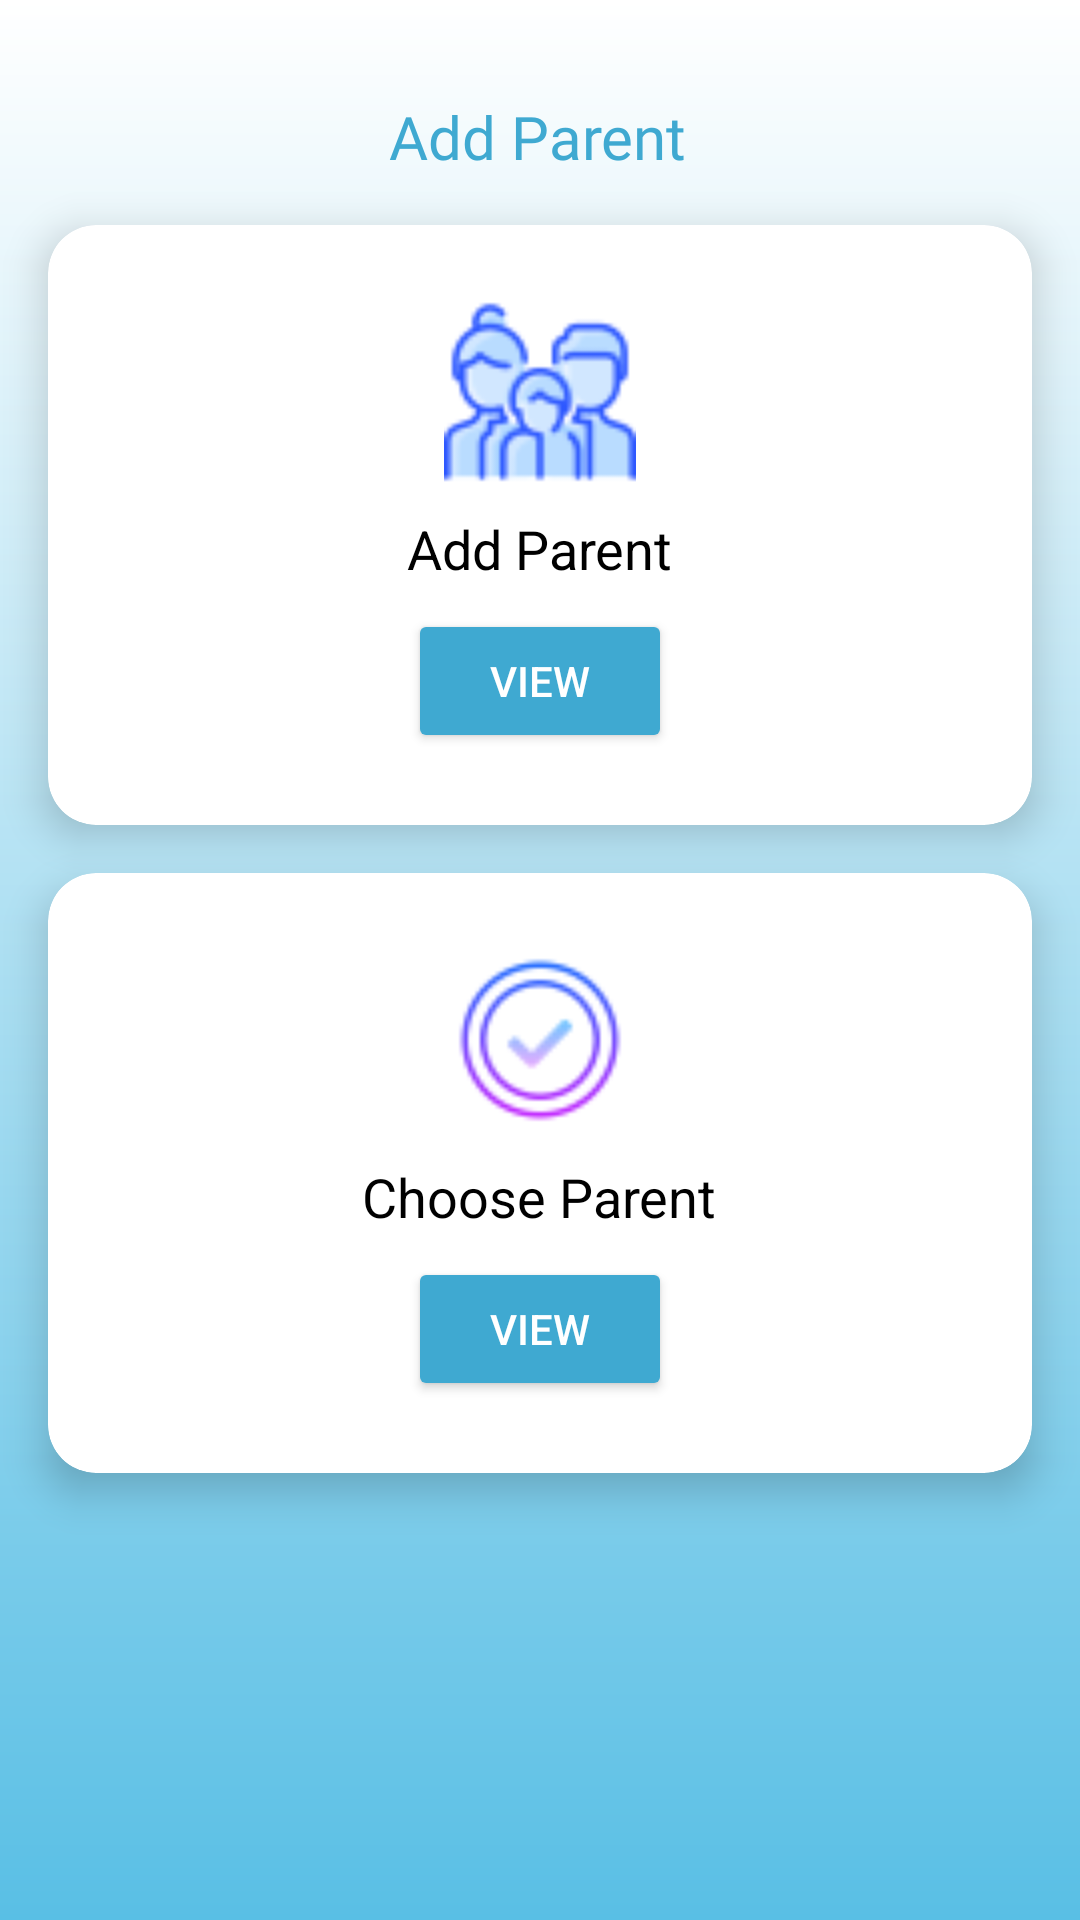

This screen was rendered from an Android layout file. Write that file and the resources it references.
<!-- AndroidManifest.xml: application theme Theme.Project_School -->
<!-- res/layout/activity_main_add_parent.xml -->
<?xml version="1.0" encoding="utf-8"?>
<androidx.constraintlayout.widget.ConstraintLayout xmlns:android="http://schemas.android.com/apk/res/android"
    xmlns:app="http://schemas.android.com/apk/res-auto"
    xmlns:tools="http://schemas.android.com/tools"
    android:id="@+id/main"
    android:layout_width="match_parent"
    android:layout_height="match_parent"
    android:background="@drawable/gradient_background"
    tools:context=".MainAddParent">

    

    <ImageView
        android:id="@+id/back_button"
        android:layout_width="24dp"
        android:layout_height="24dp"
        android:layout_marginStart="24dp"
        android:layout_marginTop="36dp"
        android:contentDescription="Back"
        android:src="@drawable/backk"
        app:layout_constraintStart_toStartOf="parent"
        app:layout_constraintTop_toTopOf="parent" />

    <TextView
        android:id="@+id/title_text"
        android:layout_width="wrap_content"
        android:layout_height="wrap_content"
        android:layout_marginTop="32dp"
        android:fontFamily="@font/dam"
        android:text="Add Parent"
        android:textColor="#3fa9d1"
        android:textSize="20dp"
        app:layout_constraintEnd_toEndOf="parent"
        app:layout_constraintHorizontal_bias="0.498"
        app:layout_constraintStart_toStartOf="parent"
        app:layout_constraintTop_toTopOf="parent" />


    <androidx.cardview.widget.CardView
        android:id="@+id/card1"
        android:layout_width="0dp"
        android:layout_height="200dp"
        android:layout_margin="16dp"
        app:cardCornerRadius="16dp"
        app:cardElevation="8dp"
        android:backgroundTint="@color/white"
        app:layout_constraintTop_toBottomOf="@id/title_text"
        app:layout_constraintStart_toStartOf="parent"
        app:layout_constraintEnd_toEndOf="parent">

        <LinearLayout
            android:layout_width="match_parent"
            android:layout_height="match_parent"
            android:orientation="vertical"
            android:gravity="center"
            android:padding="16dp">

            <ImageView
                android:layout_width="64dp"
                android:layout_height="64dp"
                android:src="@drawable/parents" />

            <TextView
                android:layout_width="wrap_content"
                android:layout_height="wrap_content"
                android:text="Add Parent"
                android:textColor="#000"
                android:textSize="18sp"
                android:layout_marginTop="8dp" />

            <Button
                android:id="@+id/addParentbtn"
                android:layout_width="wrap_content"
                android:layout_height="wrap_content"
                android:layout_marginTop="8dp"
                android:backgroundTint="#3fa9d1"
                android:text="View"
                android:textColor="#fff" />
        </LinearLayout>
    </androidx.cardview.widget.CardView>

    <androidx.cardview.widget.CardView
        android:id="@+id/card2"
        android:layout_width="0dp"
        android:layout_height="200dp"
        android:layout_margin="16dp"
        app:cardCornerRadius="16dp"
        app:cardElevation="8dp"
        android:backgroundTint="@color/white"
        app:layout_constraintTop_toBottomOf="@id/card1"
        app:layout_constraintStart_toStartOf="parent"
        app:layout_constraintEnd_toEndOf="parent">

        <LinearLayout
            android:layout_width="match_parent"
            android:layout_height="match_parent"
            android:gravity="center"
            android:orientation="vertical"
            android:padding="16dp">

            <ImageView
                android:layout_width="64dp"
                android:layout_height="64dp"
                android:src="@drawable/available" />

            <TextView
                android:layout_width="wrap_content"
                android:layout_height="wrap_content"
                android:layout_marginTop="8dp"
                android:text="Choose Parent"
                android:textColor="#000"
                android:textSize="18sp" />

            <Button
                android:id="@+id/chooseParent"
                android:layout_width="wrap_content"
                android:layout_height="wrap_content"
                android:layout_marginTop="8dp"
                android:backgroundTint="#3fa9d1"
                android:text="View"
                android:textColor="#fff" />
        </LinearLayout>
    </androidx.cardview.widget.CardView>




</androidx.constraintlayout.widget.ConstraintLayout>
<!-- resources referenced by this layout -->
<resources>
  <color name="white">#FFFFFFFF</color>
  <!-- drawable available: png bitmap (drawable, 2341 bytes) -->
  <!-- drawable gradient_background (drawable) -->
  <?xml version="1.0" encoding="utf-8"?>
  <shape xmlns:android="http://schemas.android.com/apk/res/android" android:shape="rectangle">
      <gradient
          android:startColor="#FFFFFF"
          android:endColor="#59bfe5"
          android:angle="270"/>
  </shape>
  <!-- drawable parents: png bitmap (drawable, 2480 bytes) -->
  <style name="Theme.Project_School" parent="Base.Theme.Project_School" />
  <style name="Base.Theme.Project_School" parent="Theme.Material3.DayNight.NoActionBar">
          
          
      </style>
</resources>
